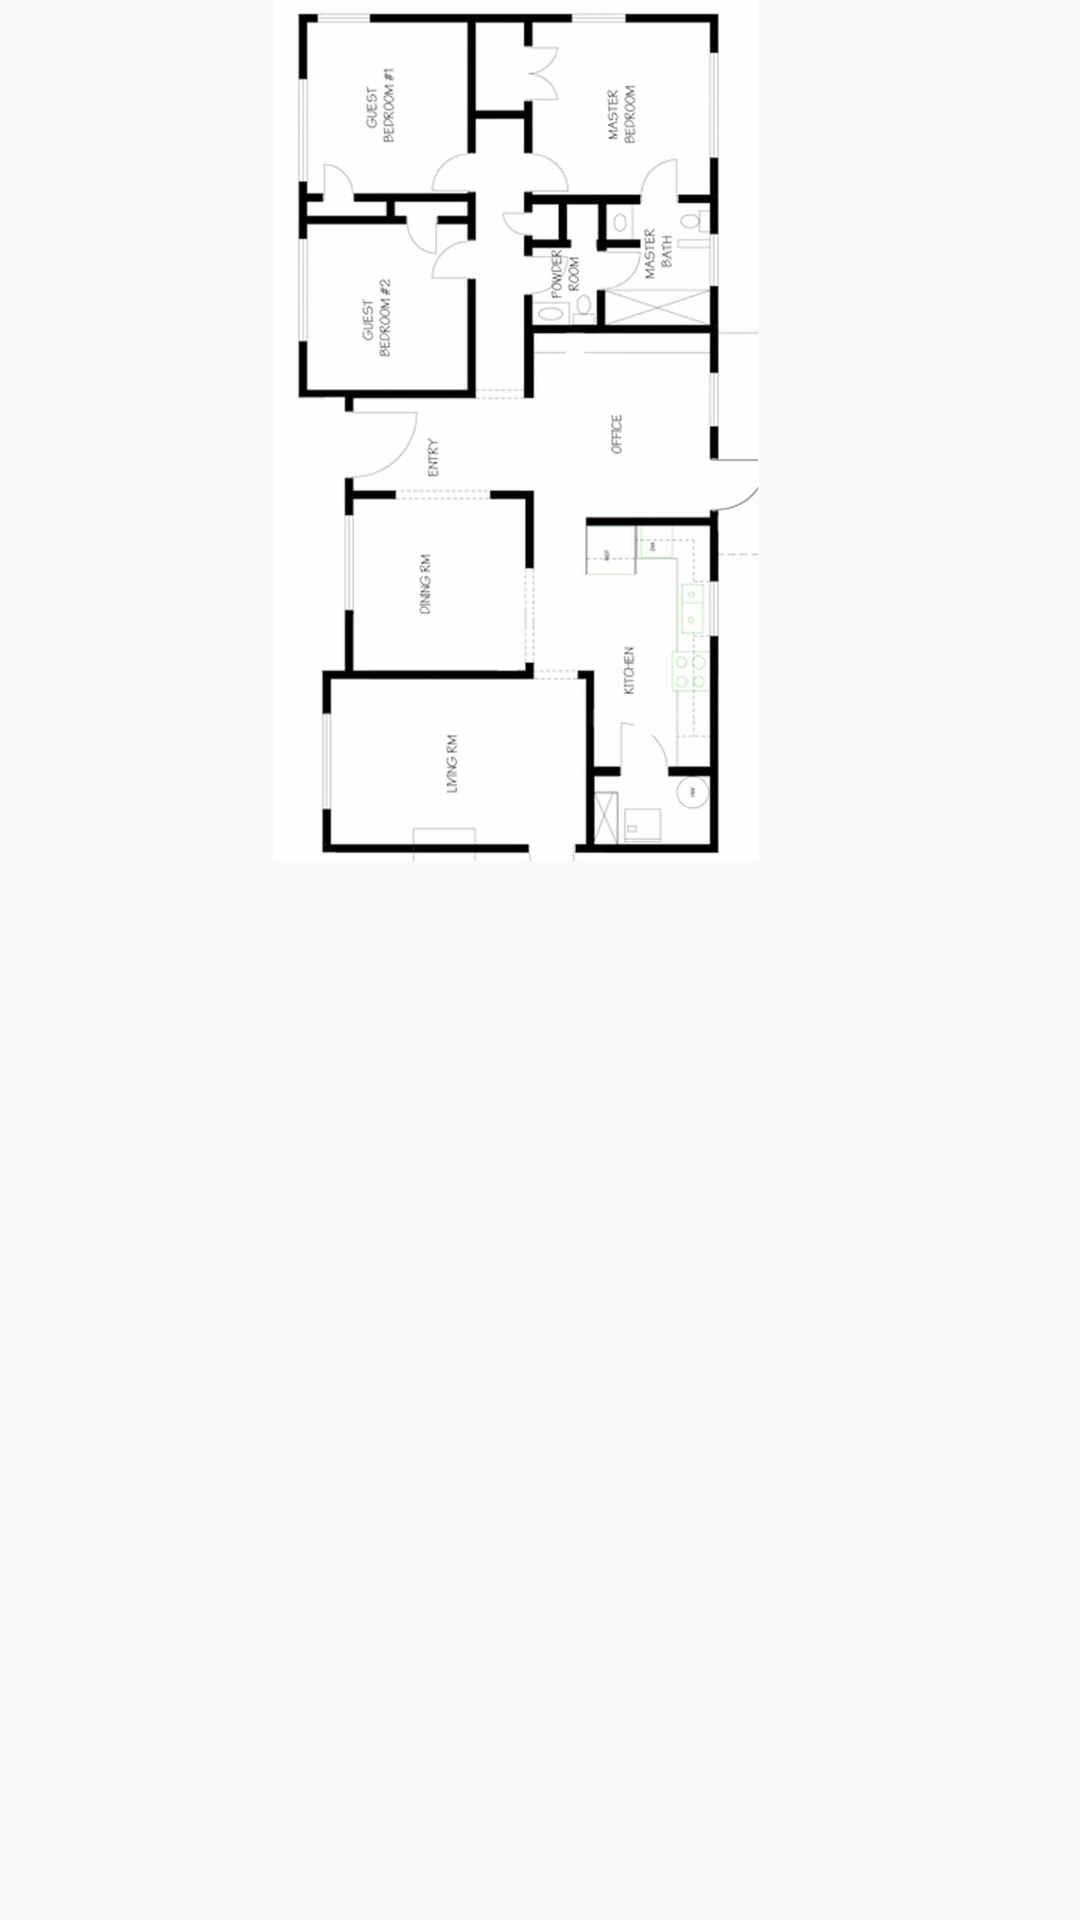

Android layout source for this screen:
<!-- AndroidManifest.xml: application theme AppTheme -->
<!-- res/layout/activity_draw.xml -->
<?xml version="1.0" encoding="utf-8"?>
<android.support.constraint.ConstraintLayout xmlns:android="http://schemas.android.com/apk/res/android"
    xmlns:app="http://schemas.android.com/apk/res-auto"
    xmlns:tools="http://schemas.android.com/tools"
    android:layout_width="match_parent"
    android:layout_height="match_parent"
    tools:context="com.workspike.pedotracker.pedotrackerv1.DrawActivity">

    <LinearLayout
        android:layout_width="344dp"
        android:layout_height="495dp"
        android:orientation="horizontal"
        tools:layout_editor_absoluteX="8dp"
        tools:layout_editor_absoluteY="8dp">


        <LinearLayout
            android:id="@+id/view_drawing_pad"
            android:layout_width="match_parent"
            android:layout_height="match_parent"
            android:orientation="horizontal">

            <ImageView
                android:id="@+id/imageView3"
                android:layout_width="wrap_content"
                android:layout_height="287dp"
                app:srcCompat="@drawable/floor1map" />
        </LinearLayout>
    </LinearLayout>



</android.support.constraint.ConstraintLayout>
<!-- resources referenced by this layout -->
<resources>
  <!-- drawable floor1map: jpg bitmap (drawable, 30017 bytes) -->
  <style name="AppTheme" parent="Theme.AppCompat.Light.DarkActionBar">
          
          <item name="colorPrimary">@color/colorPrimary</item>
          <item name="colorPrimaryDark">@color/colorPrimaryDark</item>
          <item name="colorAccent">@color/colorAccent</item>
      </style>
  <color name="colorPrimary">#2b034d</color>
  <color name="colorPrimaryDark">#190339</color>
  <color name="colorAccent">#042473</color>
</resources>
